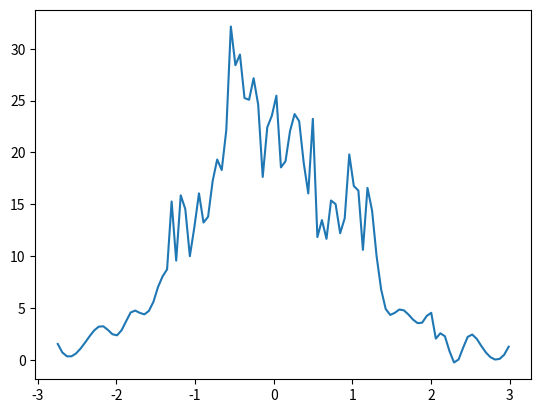

Write Python code to recreate this figure.
import numpy as np
from scipy.interpolate import UnivariateSpline
from matplotlib import pyplot as plt

N = 1000
n = N//10
s = np.random.normal(size=N)   # generate your data sample with N elements
p, x = np.histogram(s, bins=n) # bin it into n = N//10 bins
x = x[:-1] + (x[1] - x[0])/2   # convert bin edges to centers
f = UnivariateSpline(x, p, s=n)
plt.plot(x, f(x))
plt.show()

# from matplotlib import pyplot as plt

# from scipy.stats.kde import gaussian_kde
# from scipy.stats.kde import kde 
# from numpy import linspace
# # create fake data
# data = randn(1000)
# # this create the kernel, given an array it will estimate the probability over that values
# kde = gaussian_kde( data )
# # these are the values over wich your kernel will be evaluated
# dist_space = linspace( min(data), max(data), 100 )
# # plot the results
# plt.plot( dist_space, kde(dist_space) )